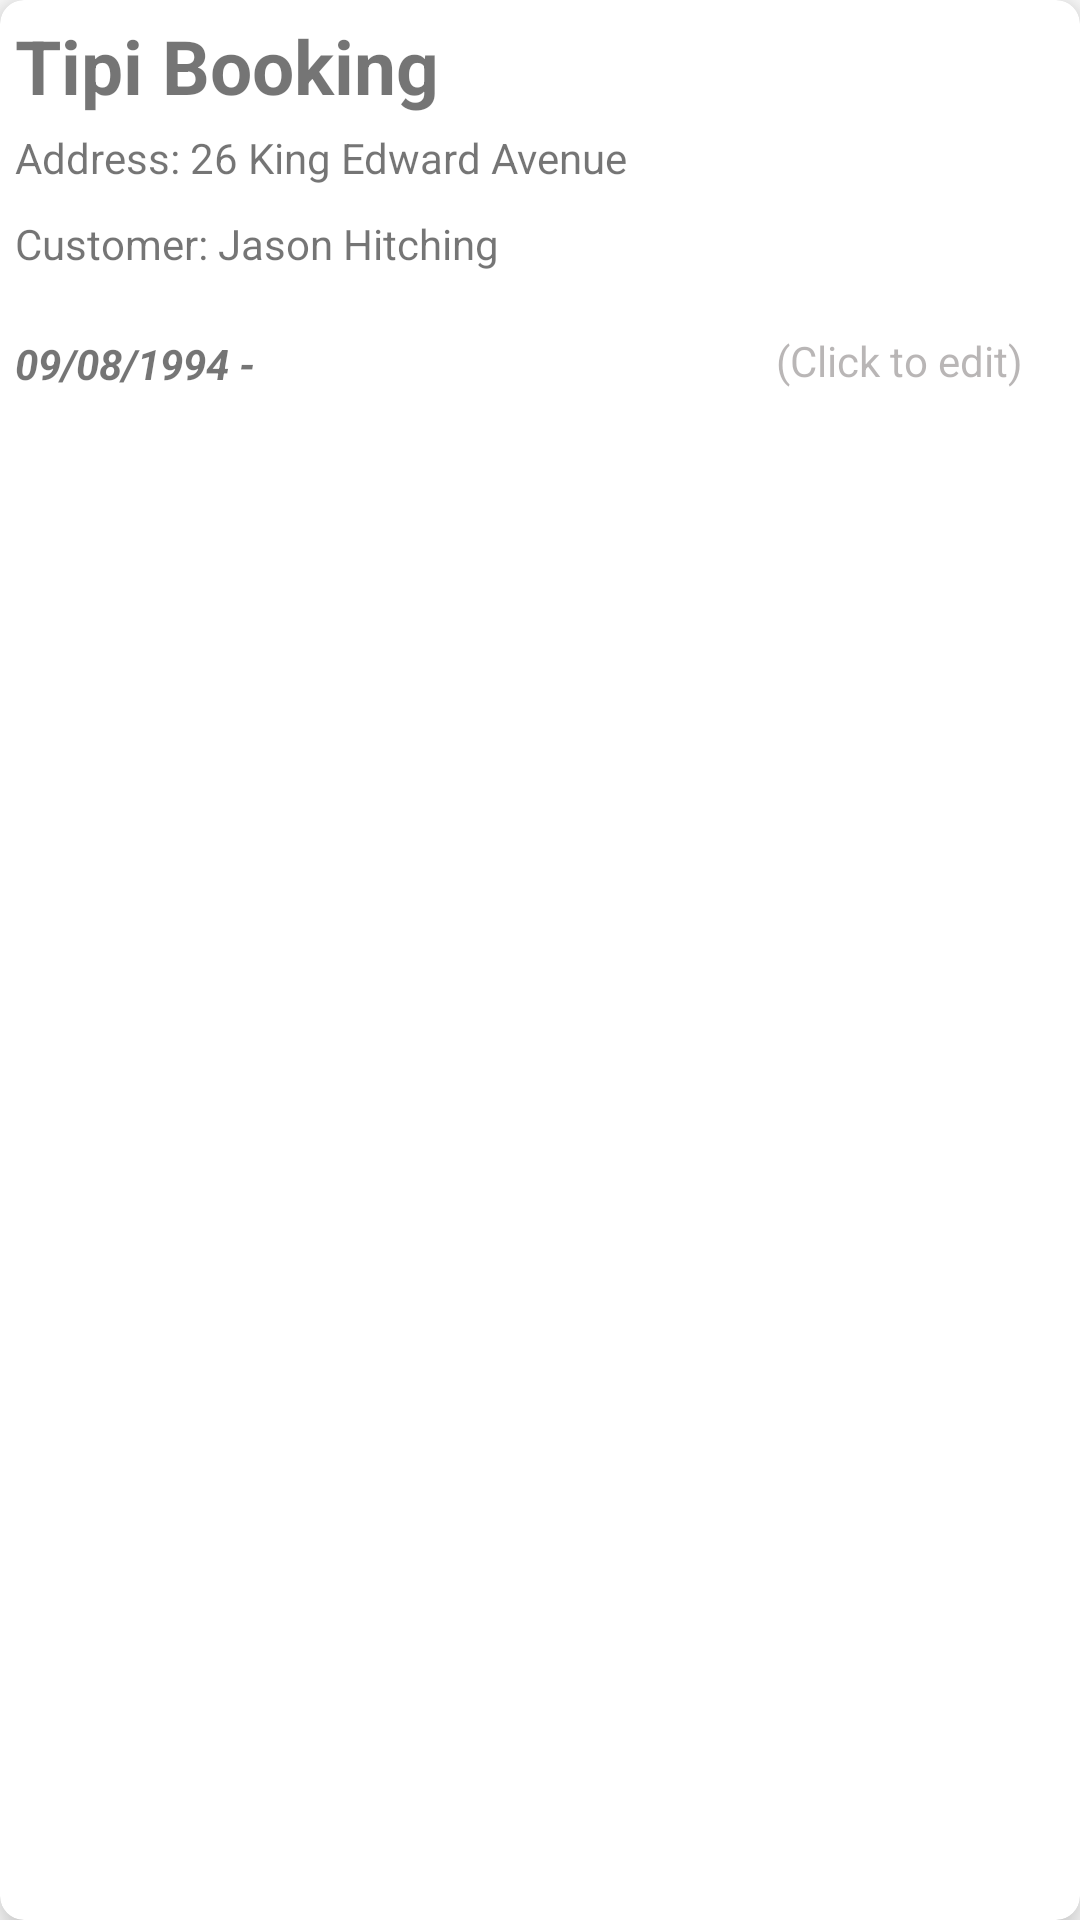

Layout XML and referenced resources for this Android screen:
<!-- AndroidManifest.xml: application theme Theme.MaterialComponents.DayNight.DarkActionBar -->
<!-- res/layout/booking_card_view.xml -->
<?xml version="1.0" encoding="utf-8"?>
<androidx.cardview.widget.CardView xmlns:android="http://schemas.android.com/apk/res/android"
    xmlns:app="http://schemas.android.com/apk/res-auto"
    xmlns:tools="http://schemas.android.com/tools"
    android:layout_width="match_parent"
    android:layout_height="wrap_content"
    android:layout_margin="10dp"
    app:cardBackgroundColor="@color/white"
    app:cardCornerRadius="8dp"
    app:cardElevation="8dp"
    app:cardMaxElevation="10dp"
    app:contentPadding="5dp">

    <androidx.constraintlayout.widget.ConstraintLayout
        android:layout_width="match_parent"
        android:layout_height="wrap_content">

        <TextView
            android:id="@+id/structure_type_text"
            android:layout_width="155dp"
            android:layout_height="38dp"
            android:text="Tipi Booking"
            android:textSize="25sp"
            android:textStyle="bold"
            app:layout_constraintBottom_toBottomOf="parent"
            app:layout_constraintEnd_toEndOf="parent"
            app:layout_constraintHorizontal_bias="0.0"
            app:layout_constraintStart_toStartOf="parent"
            app:layout_constraintTop_toTopOf="parent"
            app:layout_constraintVertical_bias="0.0" />

        <TextView
            android:id="@+id/customer_add_text"
            android:layout_width="match_parent"
            android:layout_height="20dp"
            android:text="Address: 26 King Edward Avenue"
            app:layout_constraintBottom_toBottomOf="parent"
            app:layout_constraintEnd_toEndOf="parent"
            app:layout_constraintHorizontal_bias="0.0"
            app:layout_constraintStart_toStartOf="parent"
            app:layout_constraintTop_toBottomOf="@id/structure_type_text"
            app:layout_constraintVertical_bias="0.0" />

        <TextView
            android:id="@+id/customer_text"
            android:layout_width="match_parent"
            android:layout_height="20dp"
            android:layout_marginTop="5dp"
            android:text="Customer: Jason Hitching"
            app:layout_constraintBottom_toBottomOf="parent"
            app:layout_constraintStart_toStartOf="parent"
            app:layout_constraintTop_toBottomOf="@id/customer_add_text"
            app:layout_constraintVertical_bias="0.086" />

        <TextView
            android:id="@+id/start_date_text"
            android:layout_width="wrap_content"
            android:layout_height="wrap_content"
            android:layout_marginTop="20dp"
            android:text="09/08/1994 -"
            android:textAlignment="center"
            android:textAllCaps="false"
            android:textStyle="bold|italic"
            app:layout_constraintBottom_toBottomOf="parent"
            app:layout_constraintEnd_toEndOf="parent"
            app:layout_constraintHorizontal_bias="0.0"
            app:layout_constraintStart_toStartOf="parent"
            app:layout_constraintTop_toBottomOf="@id/customer_text"
            app:layout_constraintVertical_bias="1.0" />

        <ImageButton
            android:id="@+id/bin_button"
            android:layout_width="30dp"
            android:layout_height="30dp"
            android:background="#00EC0909"
            android:src="@drawable/ic_bin"
            app:layout_constraintBottom_toTopOf="@+id/customer_add_text"
            app:layout_constraintEnd_toEndOf="parent"
            app:layout_constraintHorizontal_bias="0.964"
            app:layout_constraintStart_toEndOf="@+id/structure_type_text"
            app:layout_constraintTop_toTopOf="parent"
            app:layout_constraintVertical_bias="0.0" />

        <TextView
            android:layout_width="wrap_content"
            android:layout_height="wrap_content"
            android:text="(Click to edit)"
            android:textColor="#654E4747"
            app:layout_constraintBottom_toBottomOf="parent"
            app:layout_constraintEnd_toEndOf="parent"
            app:layout_constraintHorizontal_bias="0.925"
            app:layout_constraintStart_toEndOf="@+id/start_date_text"
            app:layout_constraintTop_toBottomOf="@+id/customer_text"
            app:layout_constraintVertical_bias="0.952" />


    </androidx.constraintlayout.widget.ConstraintLayout>
</androidx.cardview.widget.CardView>
<!-- resources referenced by this layout -->
<resources>

  <!-- not gathered from this repository: default colours our renderer supplied (Android Studio template values) -->
  <color name="white">#FFFFFFFF</color>
</resources>
